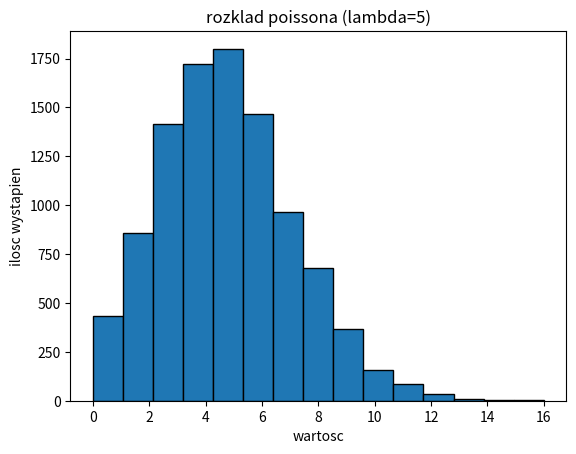
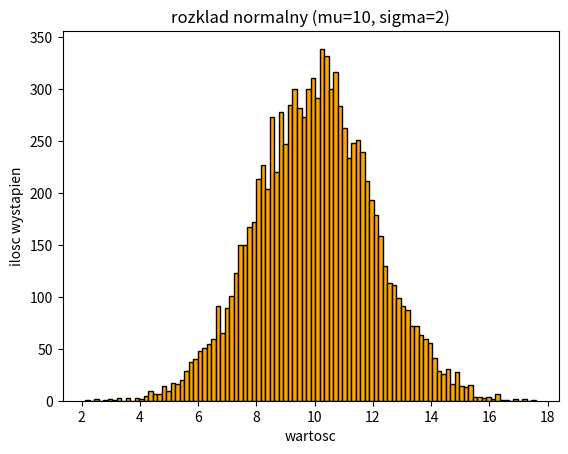

Python code for these plots, in order:
import matplotlib.pyplot as plot
import math

dane = []
a = 16807
b = 0
c = 2147483647
aktualne_ziarno = 1
# x1 = math.sqrt(-2 * math.log()) * math.cos(2 * math.pi)
# x2 = math.sqrt(-2 * math.log()) * math.sin(2 * math.pi)

def ustaw_ziarno(ziarno):
    global aktualne_ziarno
    if ziarno is not None:
        aktualne_ziarno = ziarno
    else:
        aktualne_ziarno = 12345

def Genu():
    global aktualne_ziarno
    aktualne_ziarno = (a * aktualne_ziarno) % c
    return aktualne_ziarno / c

def generuj_poissona(lam, ilosc_liczb):
    dane = []
    q = math.exp(-lam)

    for i in range(ilosc_liczb):
        x = -1
        s = 1.0
        while s > q:
            u = Genu()
            s = s * u
            x = x + 1
        dane.append(x)
    return dane

def generuj_normalny(mu, sigma, ilosc_liczb):
    dane = []

    for i in range(ilosc_liczb):
        u1 = Genu()
        u2 = Genu()
        zo = math.sqrt(-2.0 * math.log(u1)) * math.cos(2.0 * math.pi * u2)
        x = mu + sigma * zo
        dane.append(x)

    return dane

ilosc = 10000
ustaw_ziarno(42)

dane_poisson = generuj_poissona(lam=5, ilosc_liczb=ilosc)
dane_normalny = generuj_normalny(mu=10, sigma=2, ilosc_liczb=ilosc)

plot.figure(1)
plot.title('rozklad poissona (lambda=5)')
plot.hist(dane_poisson, bins=15, edgecolor='black')
plot.xlabel('wartosc')
plot.ylabel('ilosc wystapien')

plot.figure(2)
plot.title('rozklad normalny (mu=10, sigma=2)')
plot.hist(dane_normalny, bins=100, edgecolor='black', color='orange')
plot.xlabel('wartosc')
plot.ylabel('ilosc wystapien')


plot.show()
